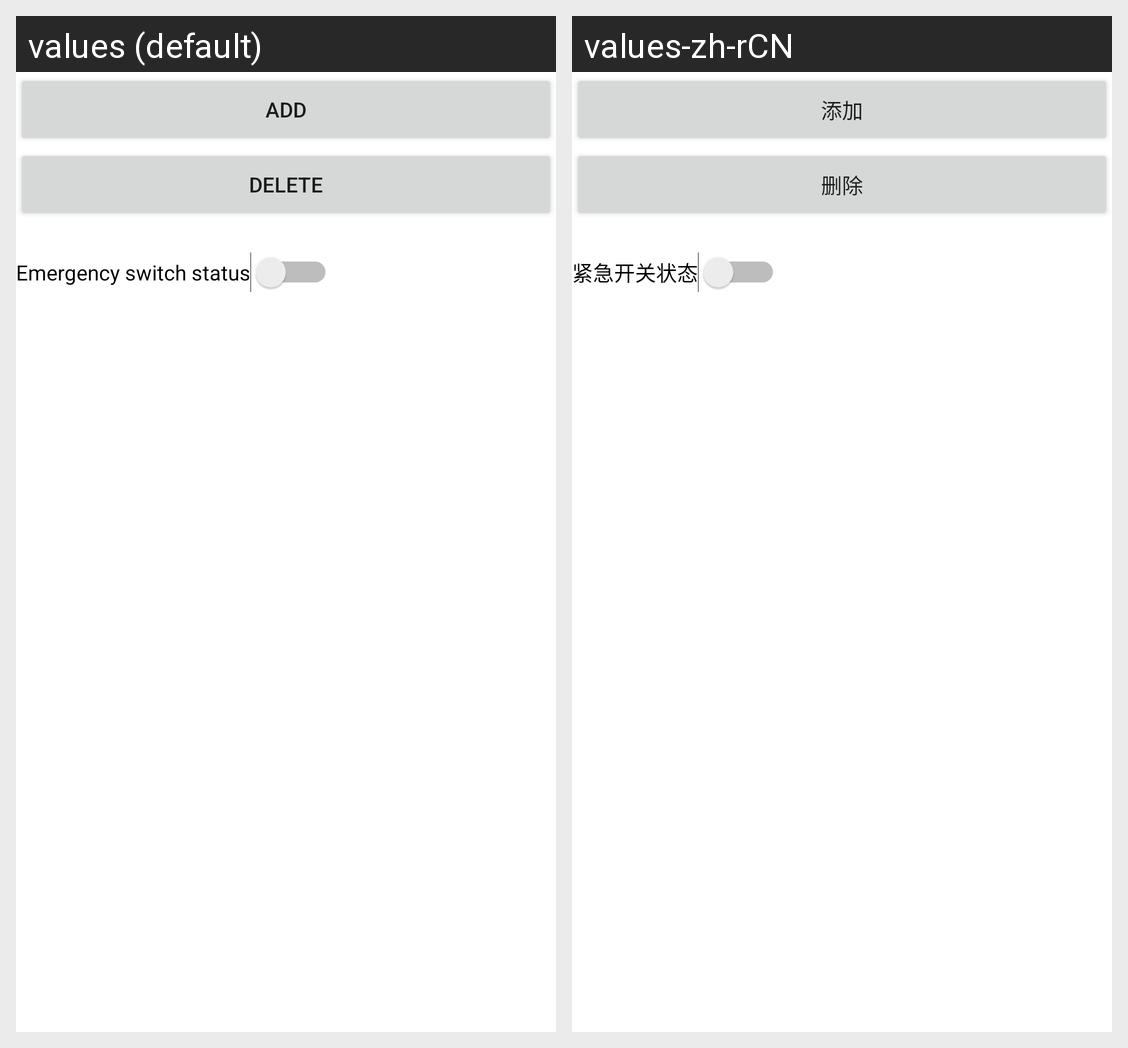

Locale-by-locale string values for the Android screen shown in this grid:
Android screen res/layout/activity_emergency.xml rendered under 2 locales, left to right: values (default), values-zh-rCN. Device: Nexus 5 (rendered at 1080×1920; each locale shown at half size, 540×960, under a caption strip naming it); theme AppTheme.
Strings drawn on this screen, with the default value and each locale's value (text and hints the layout hard-codes, and strings that could not be matched under every locale, appear in the picture but are not listed):

action_add
  values: Add
  values-zh-rCN: 添加

action_delete
  values: Delete
  values-zh-rCN: 删除

ds_contacts_emergency_switch
  values: Emergency switch status
  values-zh-rCN: 紧急开关状态
